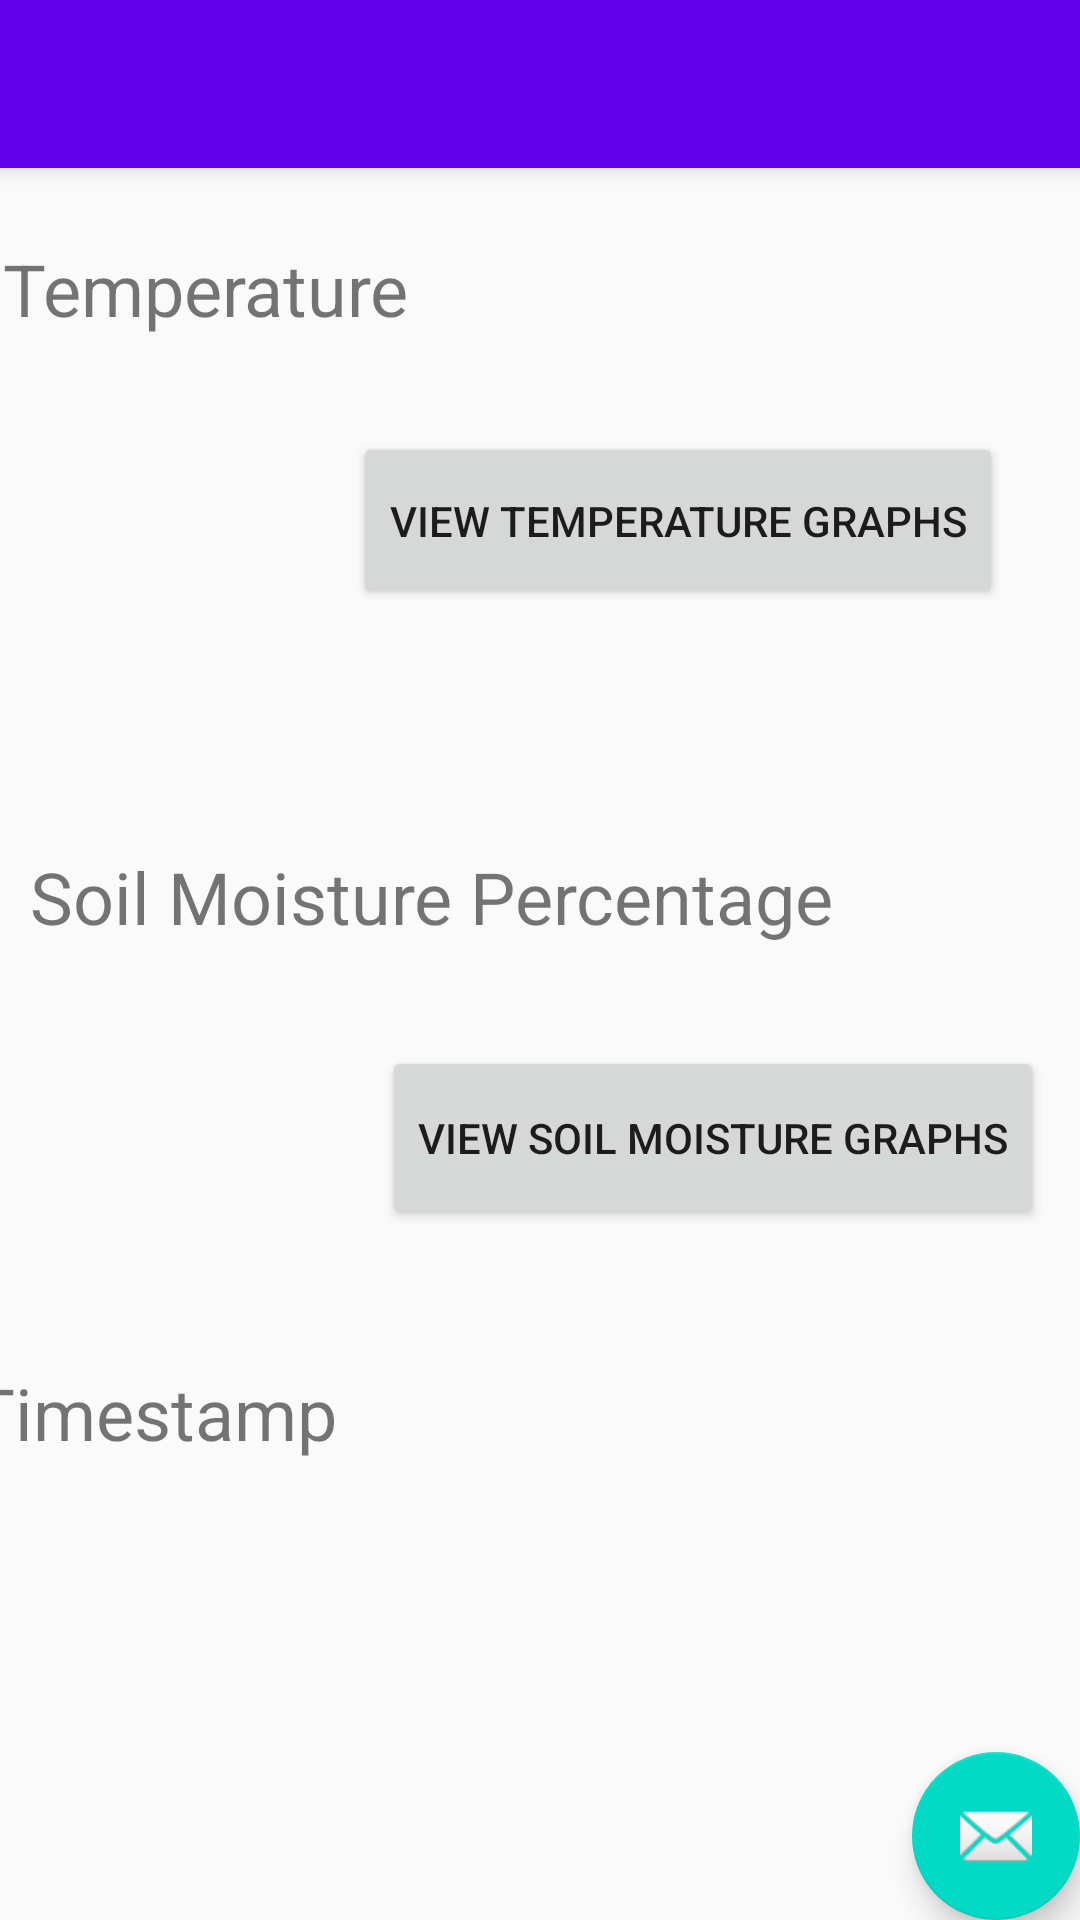

Produce the Android XML layout that renders to this screen, including the resource entries it uses.
<!-- AndroidManifest.xml: activity theme AppTheme.NoActionBar -->
<!-- res/layout/activity_main_readings_page.xml -->
<?xml version="1.0" encoding="utf-8"?>
<androidx.coordinatorlayout.widget.CoordinatorLayout xmlns:android="http://schemas.android.com/apk/res/android"
    xmlns:app="http://schemas.android.com/apk/res-auto"
    xmlns:tools="http://schemas.android.com/tools"
    android:layout_width="match_parent"
    android:layout_height="match_parent"
    tools:context=".MainReadingsPageActivity">

    <com.google.android.material.appbar.AppBarLayout
        android:layout_width="match_parent"
        android:layout_height="wrap_content"
        android:theme="@style/AppTheme.AppBarOverlay">

        <androidx.appcompat.widget.Toolbar
            android:id="@+id/toolbar"
            android:layout_width="match_parent"
            android:layout_height="?attr/actionBarSize"
            android:background="?attr/colorPrimary"
            app:popupTheme="@style/AppTheme.PopupOverlay" />

    </com.google.android.material.appbar.AppBarLayout>

    <include layout="@layout/content_main_readings_page" />

    <com.google.android.material.floatingactionbutton.FloatingActionButton
        android:id="@+id/fab"
        android:layout_width="wrap_content"
        android:layout_height="wrap_content"
        android:layout_gravity="bottom|end"
        android:layout_margin="@dimen/fab_margin"
        app:srcCompat="@android:drawable/ic_dialog_email" />

</androidx.coordinatorlayout.widget.CoordinatorLayout>
<!-- res/layout/content_main_readings_page.xml (included above) -->
<?xml version="1.0" encoding="utf-8"?>
<androidx.constraintlayout.widget.ConstraintLayout xmlns:android="http://schemas.android.com/apk/res/android"
    xmlns:app="http://schemas.android.com/apk/res-auto"
    xmlns:tools="http://schemas.android.com/tools"
    android:orientation="vertical"
    android:layout_width="match_parent"
    android:layout_height="match_parent"
    tools:context=".MainReadingsPageActivity">


    <TextView
        android:id="@+id/readtemperature"
        android:layout_width="356dp"
        android:layout_height="56dp"
        android:layout_alignParentStart="true"
        android:layout_alignParentTop="true"
        android:layout_alignParentEnd="true"
        android:layout_alignParentBottom="true"
        android:inputType="numberDecimal"
        android:paddingTop="20dp"
        android:text="Temperature"
        android:textSize="24sp"
        app:layout_constraintBottom_toBottomOf="parent"
        app:layout_constraintEnd_toEndOf="parent"
        app:layout_constraintHorizontal_bias="0.29"
        app:layout_constraintStart_toStartOf="parent"
        app:layout_constraintTop_toTopOf="parent"
        app:layout_constraintVertical_bias="0.103" />

    <TextView
        android:id="@+id/readsoilmoisture"
        android:layout_width="wrap_content"
        android:layout_height="59dp"
        android:layout_alignParentStart="true"
        android:layout_alignParentTop="true"
        android:layout_alignParentEnd="true"
        android:layout_alignParentBottom="true"
        android:inputType="numberDecimal"
        android:paddingTop="20dp"
        android:text="Soil Moisture Percentage"
        android:textSize="24sp"
        app:layout_constraintBottom_toBottomOf="parent"
        app:layout_constraintEnd_toEndOf="parent"
        app:layout_constraintHorizontal_bias="0.11"
        app:layout_constraintStart_toStartOf="parent"
        app:layout_constraintTop_toTopOf="parent"
        app:layout_constraintVertical_bias="0.452" />

    <TextView
        android:id="@+id/readtimestamp"
        android:layout_width="383dp"
        android:layout_height="127dp"
        android:layout_alignParentStart="true"
        android:layout_alignParentTop="true"
        android:layout_alignParentEnd="true"
        android:layout_alignParentBottom="true"
        android:paddingTop="20dp"
        android:text="Timestamp"
        android:textSize="24sp"
        app:layout_constraintBottom_toBottomOf="parent"
        app:layout_constraintEnd_toEndOf="parent"
        app:layout_constraintHorizontal_bias="0.428"
        app:layout_constraintStart_toStartOf="parent"
        app:layout_constraintTop_toTopOf="parent"
        app:layout_constraintVertical_bias="0.847" />

    <Button
        android:id="@+id/temperatureGraphs"
        android:layout_width="wrap_content"
        android:layout_height="59dp"
        android:layout_alignParentStart="true"
        android:layout_alignParentTop="true"
        android:layout_alignParentEnd="true"
        android:layout_alignParentBottom="true"
        android:text="View Temperature Graphs"
        app:layout_constraintBottom_toBottomOf="parent"
        app:layout_constraintEnd_toEndOf="parent"
        app:layout_constraintHorizontal_bias="0.822"
        app:layout_constraintStart_toStartOf="parent"
        app:layout_constraintTop_toTopOf="parent"
        app:layout_constraintVertical_bias="0.248" />

    <Button
        android:id="@+id/soilmoistureGraphs"
        android:layout_width="wrap_content"
        android:layout_height="61dp"
        android:layout_alignParentStart="true"
        android:layout_alignParentTop="true"
        android:layout_alignParentEnd="true"
        android:layout_alignParentBottom="true"
        android:text="VIEW SOIL MOISTURE GRAPHS"
        app:layout_constraintBottom_toBottomOf="parent"
        app:layout_constraintEnd_toEndOf="parent"
        app:layout_constraintHorizontal_bias="0.915"
        app:layout_constraintStart_toStartOf="parent"
        app:layout_constraintTop_toTopOf="parent"
        app:layout_constraintVertical_bias="0.602" />
</androidx.constraintlayout.widget.ConstraintLayout>
<!-- resources referenced by this layout -->
<resources>
  <style name="AppTheme.AppBarOverlay" parent="ThemeOverlay.AppCompat.Dark.ActionBar" />
  <style name="AppTheme.PopupOverlay" parent="ThemeOverlay.AppCompat.Light" />
  <style name="AppTheme.NoActionBar">
          <item name="windowActionBar">false</item>
          <item name="windowNoTitle">true</item>
      </style>
</resources>
